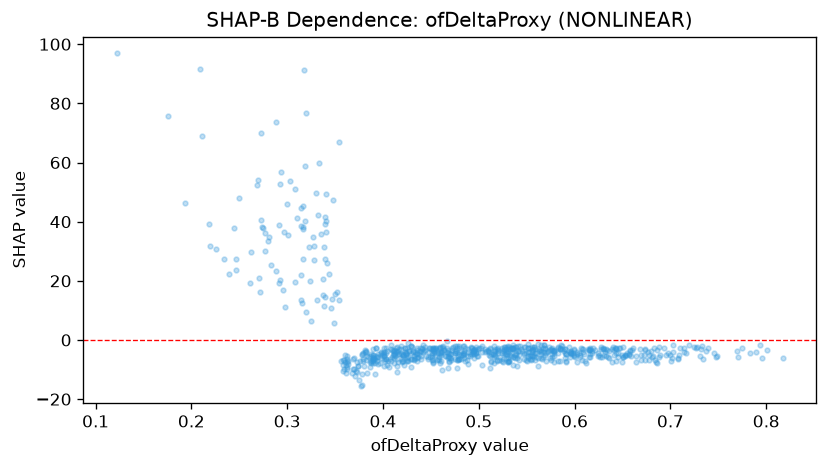

Values plotted in this chart, from the file beside it:
feature_value, shap_value
0.563, -3.662
0.517, -3.864
0.415, -8.929
0.449, -2.846
0.507, -3.934
0.363, -7.961
0.376, -7.271
0.669, -6.636
0.436, -5.988
0.611, -7.231
0.563, -2.921
0.583, -4.437
0.548, -2.507
0.651, -2.348
0.467, -2.725
0.374, -8.841
0.383, -5.346
0.682, -5.52
0.531, -2.978
0.547, -4.584
0.517, -3.04
0.479, -6.457
0.434, -4.814
0.641, -5.189
0.261, 19.27
0.591, -4.718
0.497, -4.372
0.517, -5.172
0.52, -4.547
0.645, -4.245
0.479, -4.613
0.477, -6.854
0.647, -2.772
0.636, -3.721
0.398, -4.393
0.708, -6.408
0.612, -7.838
0.417, -3.078
0.599, -5.489
0.549, -4.354
0.576, -5.638
0.789, -3.902
0.43, -6.412
0.479, -2.177
0.643, -3.09
0.461, -3.975
0.436, -7.117
0.495, -3.807
0.541, -2.201
0.775, -2.674
0.525, -7.296
0.569, -4.981
0.695, -5.212
0.731, -5.34
0.5, -2.618
0.398, -6.194
0.401, -8.663
0.567, -2.6
0.458, -5.899
0.494, -4.215
... 694 more rows
